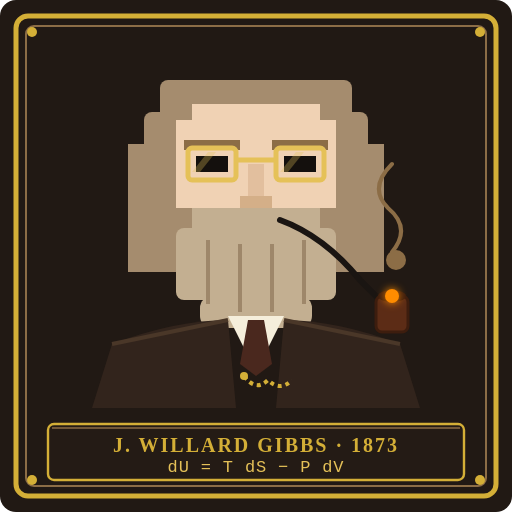
t = 0.00 s
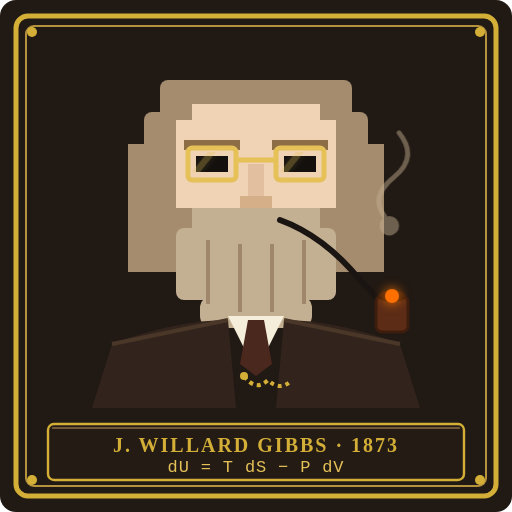
t = 1.60 s
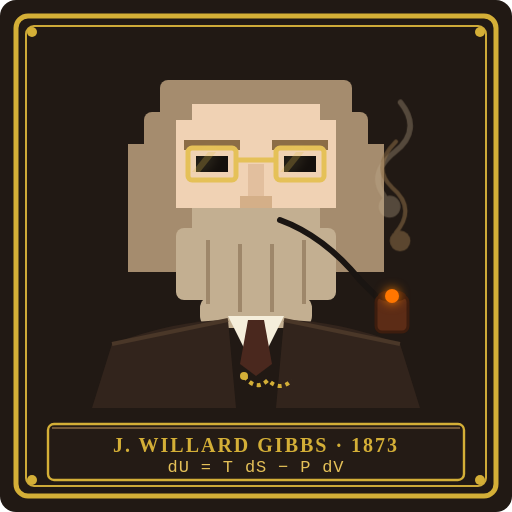
t = 2.35 s
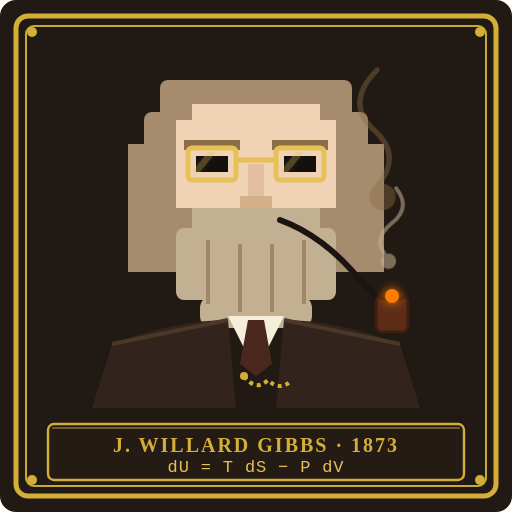
t = 3.70 s
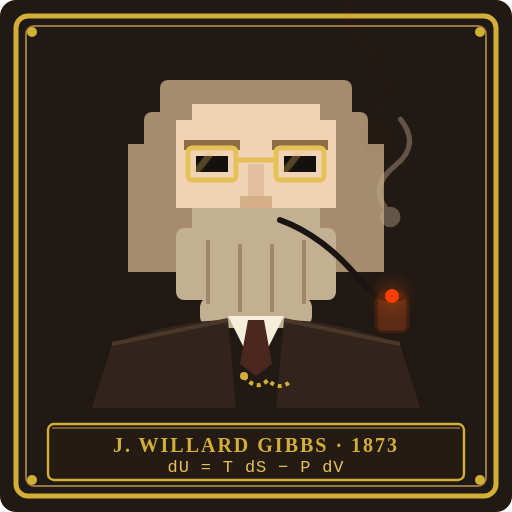
t = 5.20 s
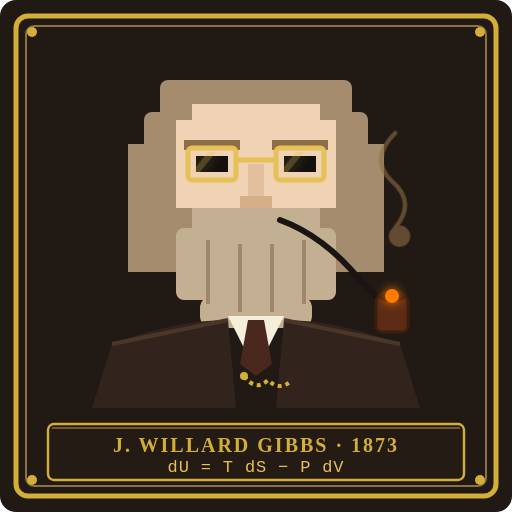
t = 6.31 s

The animated SVG that drew these frames (rendered in a browser with its animation timeline set to each time). Animation: 5 CSS @keyframes rules; one cycle of 7.60 s, repeats indefinitely.

<svg xmlns="http://www.w3.org/2000/svg" viewBox="0 0 256 256" width="256" height="256" role="img" aria-labelledby="gibbs-portrait-title gibbs-portrait-desc">
  <title id="gibbs-portrait-title">Josiah Willard Gibbs 1873</title>
  <desc id="gibbs-portrait-desc">Animated pixel art portrait of Josiah Willard Gibbs with smoking briar pipe and brass thermodynamic formula plate.</desc>
  <defs>
    <style>
      :root {
        --bg-plate: #14100D;
        --brass-rim: #D4AF37;
        --brass-dark: #8C6D46;
        --ivory: #F5EEDB;
        --gold: #E5C158;
      }
      @media (prefers-color-scheme: light) {
        :root {
          --bg-plate: #211914;
        }
      }
      @keyframes ember-pulse {
        0%, 100% {
          fill: #FF8C00;
          filter: drop-shadow(0 0 2px #FF8C00);
        }
        50% {
          fill: #FF3700;
          filter: drop-shadow(0 0 5px #FF5500);
        }
      }
      @keyframes smoke-drift-1 {
        0% {
          opacity: 0;
          transform: translate(0, 0) scale(0.8);
        }
        25% {
          opacity: 0.7;
          transform: translate(-3px, -8px) scale(1);
        }
        70% {
          opacity: 0.4;
          transform: translate(4px, -20px) scale(1.3);
        }
        100% {
          opacity: 0;
          transform: translate(8px, -32px) scale(1.7);
        }
      }
      @keyframes smoke-drift-2 {
        0% {
          opacity: 0;
          transform: translate(0, 0) scale(0.7);
        }
        30% {
          opacity: 0.65;
          transform: translate(3px, -10px) scale(1.1);
        }
        75% {
          opacity: 0.35;
          transform: translate(-4px, -24px) scale(1.4);
        }
        100% {
          opacity: 0;
          transform: translate(2px, -36px) scale(1.8);
        }
      }
      @keyframes spectacle-glint {
        0%, 75%, 100% {
          opacity: 0.3;
          fill: #E5C158;
        }
        82% {
          opacity: 1;
          fill: #FFFDE0;
          filter: drop-shadow(0 0 4px #FFEBA0);
        }
        90% {
          opacity: 0.3;
          fill: #E5C158;
        }
      }
      @keyframes plate-glow {
        0%, 100% {
          stroke: #8C6D46;
        }
        50% {
          stroke: #D4AF37;
        }
      }
      .ember {
        animation: ember-pulse 2s ease-in-out infinite;
      }
      .smoke-puff-1 {
        animation: smoke-drift-1 3.2s ease-out infinite;
        transform-origin: 196px 148px;
      }
      .smoke-puff-2 {
        animation: smoke-drift-2 3.8s ease-out 1.6s infinite;
        transform-origin: 196px 148px;
      }
      .glint {
        animation: spectacle-glint 4s ease-in-out infinite;
      }
      .brass-frame {
        animation: plate-glow 6s ease-in-out infinite;
      }
    </style>
  </defs>

  <!-- Instrument Background Base -->
  <rect width="256" height="256" rx="8" fill="var(--bg-plate)" />

  <!-- Victorian Double Brass Bezel Outer Frame -->
  <rect x="8" y="8" width="240" height="240" rx="6" fill="none" stroke="#D4AF37" stroke-width="2.5" />
  <rect x="13" y="13" width="230" height="230" rx="4" fill="none" stroke="#8C6D46" stroke-width="1" class="brass-frame" />

  <!-- Corner Cornerpiece Studs -->
  <circle cx="16" cy="16" r="2.5" fill="#D4AF37" />
  <circle cx="240" cy="16" r="2.5" fill="#D4AF37" />
  <circle cx="16" cy="240" r="2.5" fill="#D4AF37" />
  <circle cx="240" cy="240" r="2.5" fill="#D4AF37" />

  <!-- 32x32 Grid Pixel Art Content Scaled by 7x (Origin offset: x=16, y=20) -->
  <g transform="translate(16, 16)">
    <!-- Hair Background / Volume (Aged Sandstone #A58C6E) -->
    <rect x="64" y="24" width="96" height="48" rx="4" fill="#A58C6E" />
    <rect x="56" y="40" width="112" height="40" rx="4" fill="#A58C6E" />
    <rect x="48" y="56" width="32" height="64" fill="#A58C6E" />
    <rect x="144" y="56" width="32" height="64" fill="#A58C6E" />

    <!-- Forehead & Facial Canvas (Ivory Flesh #F0D2B4) -->
    <rect x="72" y="44" width="80" height="44" fill="#F0D2B4" />
    <rect x="80" y="36" width="64" height="12" fill="#F0D2B4" />

    <!-- Eyebrows (Aged Sandstone Dark #8C6D46) -->
    <rect x="76" y="54" width="28" height="5" fill="#8C6D46" />
    <rect x="120" y="54" width="28" height="5" fill="#8C6D46" />

    <!-- Eyes (Deep Sloane Obsidian #14100D) -->
    <rect x="82" y="62" width="16" height="8" fill="#14100D" />
    <rect x="126" y="62" width="16" height="8" fill="#14100D" />

    <!-- Polished Brass Spectacles Frames (#E5C158) -->
    <rect x="78" y="58" width="24" height="16" rx="2" fill="none" stroke="#E5C158" stroke-width="2.5" />
    <rect x="122" y="58" width="24" height="16" rx="2" fill="none" stroke="#E5C158" stroke-width="2.5" />
    <!-- Spectacle Bridge -->
    <line x1="102" y1="64" x2="122" y2="64" stroke="#E5C158" stroke-width="2.5" />
    <!-- Animated Spectacle Glint -->
    <polygon points="80,70 88,60 92,60 84,70" class="glint" />
    <polygon points="124,70 132,60 136,60 128,70" class="glint" />

    <!-- Nose Profile (#E2BF9E) -->
    <rect x="108" y="66" width="8" height="20" fill="#E2BF9E" />
    <rect x="104" y="82" width="16" height="6" fill="#D4AF88" />

    <!-- Mustache & Full Beard (Silver Umber #C3AF91 with #8C6D46 shadows) -->
    <rect x="80" y="88" width="64" height="16" fill="#C3AF91" />
    <rect x="72" y="98" width="80" height="36" rx="4" fill="#C3AF91" />
    <rect x="84" y="132" width="56" height="16" rx="6" fill="#C3AF91" />
    <!-- Beard Shadowing Lines -->
    <line x1="88" y1="104" x2="88" y2="136" stroke="#9E876A" stroke-width="2" />
    <line x1="104" y1="106" x2="104" y2="140" stroke="#9E876A" stroke-width="2" />
    <line x1="120" y1="106" x2="120" y2="140" stroke="#9E876A" stroke-width="2" />
    <line x1="136" y1="104" x2="136" y2="136" stroke="#9E876A" stroke-width="2" />

    <!-- Collar & Shirtfront (Maxwell Ivory #F5EEDB) -->
    <polygon points="98,142 126,142 118,158 106,158" fill="#F5EEDB" />
    <!-- Silk Cravat / Tie (Deep Umber #4A281E) -->
    <polygon points="108,144 116,144 120,166 112,172 104,166" fill="#4A281E" />

    <!-- Mahogany Frock Coat (#32241C) -->
    <path d="M 40 156 Q 72 144 98 144 L 102 188 L 30 188 Z" fill="#32241C" />
    <path d="M 184 156 Q 152 144 126 144 L 122 188 L 194 188 Z" fill="#32241C" />
    <!-- Coat Lapel Trim -->
    <line x1="40" y1="156" x2="98" y2="144" stroke="#4A3728" stroke-width="2" />
    <line x1="184" y1="156" x2="126" y2="144" stroke="#4A3728" stroke-width="2" />

    <!-- Vest & Gold Pocket Watch Chain (#D4AF37) -->
    <path d="M 106 172 Q 112 180 118 174 Q 124 180 130 174" fill="none" stroke="#D4AF37" stroke-width="2" stroke-dasharray="2,2" />
    <circle cx="106" cy="172" r="2" fill="#D4AF37" />

    <!-- Briar Pipe Stem & Bowl (#5C2C16) -->
    <!-- Stem held in mouth -->
    <path d="M 124 94 Q 146 102 164 124 L 176 136" fill="none" stroke="#1A1512" stroke-width="3" stroke-linecap="round" />
    <!-- Carved Bowl -->
    <rect x="172" y="132" width="16" height="18" rx="3" fill="#5C2C16" stroke="#3D1D0E" stroke-width="1.5" />
    <ellipse cx="180" cy="132" rx="7" ry="3" fill="#3D1D0E" />

    <!-- Glowing Briar Pipe Ember -->
    <circle cx="180" cy="132" r="3.5" class="ember" />

    <!-- Logarithmic Spiral Vector Pipe Smoke Eddies -->
    <g class="smoke-puff-1">
      <circle cx="180" cy="120" r="4" fill="#C3AF91" />
      <path d="M 178 116 Q 172 108 182 100 Q 192 92 184 82" fill="none" stroke="#C3AF91" stroke-width="2" stroke-linecap="round" />
    </g>
    <g class="smoke-puff-2">
      <circle cx="182" cy="114" r="5" fill="#8C6D46" />
      <path d="M 180 110 Q 190 98 178 88 Q 168 78 180 66" fill="none" stroke="#8C6D46" stroke-width="2" stroke-linecap="round" />
    </g>
  </g>

  <!-- Engraved Brass Instrument Plaque at Bottom -->
  <g transform="translate(24, 212)">
    <rect x="0" y="0" width="208" height="28" rx="3" fill="#241B15" stroke="#D4AF37" stroke-width="1.2" />
    <line x1="2" y1="2" x2="206" y2="2" stroke="#8C6D46" stroke-width="0.8" />
    <text x="104" y="14" fill="#D4AF37" font-family="'Times New Roman', Georgia, serif" font-size="10" font-weight="bold" text-anchor="middle" letter-spacing="0.1em">
      J. WILLARD GIBBS · 1873
    </text>
    <text x="104" y="24" fill="#E5C158" font-family="'Courier New', monospace" font-size="8.5" text-anchor="middle" letter-spacing="0.05em">
      dU = T dS − P dV
    </text>
  </g>
</svg>
